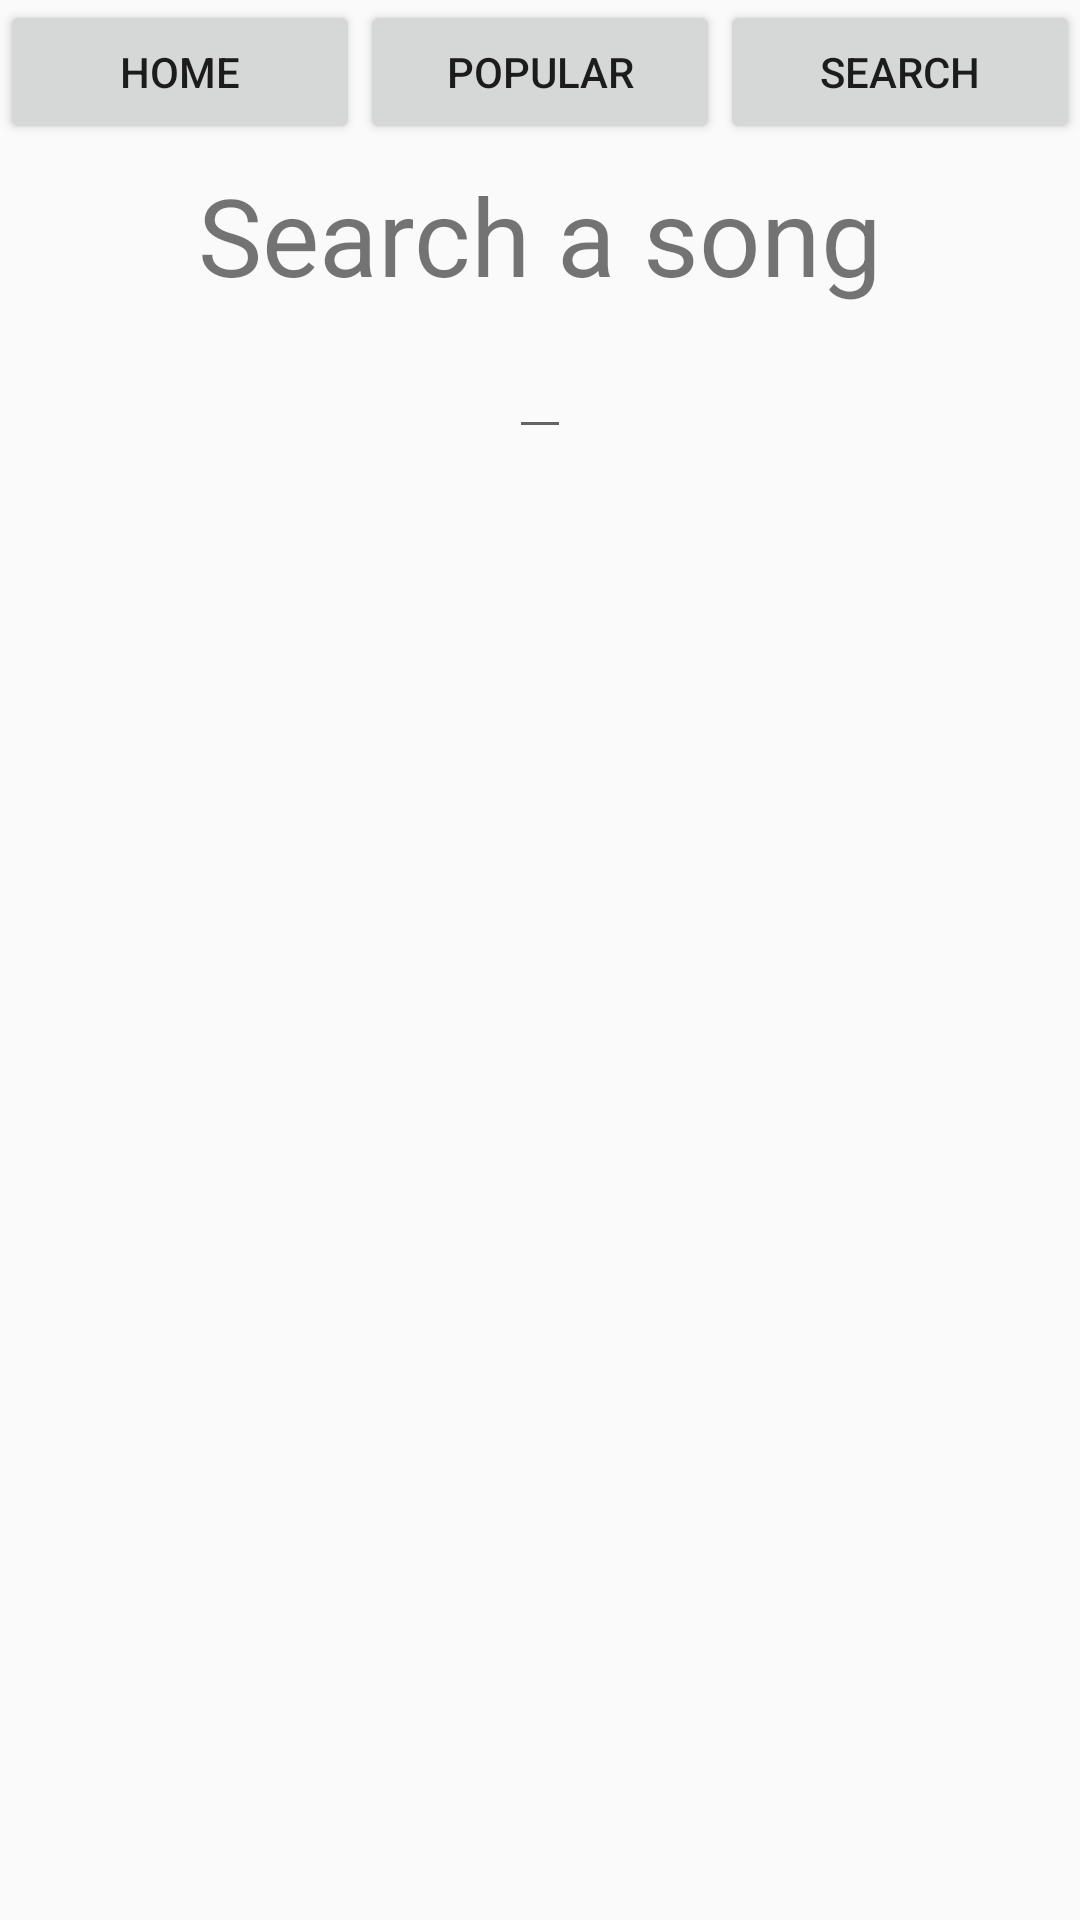

Reconstruct the res/layout file that produces this screen, plus the resources it refers to.
<!-- AndroidManifest.xml: application theme AppTheme -->
<!-- res/layout/activity_search.xml -->
<?xml version="1.0" encoding="utf-8"?>
<LinearLayout xmlns:android="http://schemas.android.com/apk/res/android"
    xmlns:tools="http://schemas.android.com/tools"
    android:orientation="vertical"
    android:id="@+id/activity_search"
    android:layout_width="match_parent"
    android:layout_height="match_parent"
    tools:context="com.example.android.musicapp.SearchActivity">
    <LinearLayout
        android:layout_width="match_parent"
        android:layout_height="wrap_content">

        <Button
            android:id="@+id/button1"
            android:layout_width="wrap_content"
            android:layout_height="wrap_content"
            android:layout_weight="1"
            android:text="@string/text_button1" />

        <Button
            android:id="@+id/button2"
            android:layout_width="wrap_content"
            android:layout_height="wrap_content"
            android:layout_weight="1"
            android:text="@string/text_button2" />

        <Button
            android:id="@+id/button3"
            android:layout_width="wrap_content"
            android:layout_height="wrap_content"
            android:layout_weight="1"
            android:text="@string/text_button3" />

    </LinearLayout>

    <TextView
        android:layout_width="match_parent"
        android:layout_height="wrap_content"
        android:layout_marginTop="6dp"
        android:layout_marginBottom="6dp"
        android:text="@string/search_song"
        android:textSize="36sp"
        android:gravity="center"/>

    <EditText
        android:layout_width="wrap_content"
        android:layout_height="wrap_content"
        android:layout_gravity="center"/>
</LinearLayout>
<!-- resources referenced by this layout -->
<resources>
  <string name="search_song">Search a song</string>
  <string name="text_button1">Home</string>
  <string name="text_button2">Popular</string>
  <string name="text_button3">Search</string>
  <style name="AppTheme" parent="Theme.AppCompat.Light.DarkActionBar">
          
          <item name="colorPrimary">@color/colorPrimary</item>
          <item name="colorPrimaryDark">@color/colorPrimaryDark</item>
          <item name="colorAccent">@color/colorAccent</item>
      </style>
  <!-- not gathered from this repository: default colours our renderer supplied (Android Studio template values) -->
  <color name="colorPrimary">#FF6200EE</color>
  <color name="colorPrimaryDark">#FF3700B3</color>
  <color name="colorAccent">#FF03DAC5</color>
</resources>
